Run: headless pygame with SDL's dummy video driver; simulated clock (each Clock.tick advances the game by its frame time, no real sleeping); random seed 0; keys injected as events and as key.get_pressed() state; no mouse input.
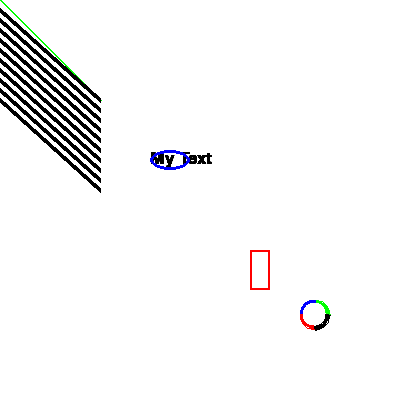
Frame 1 of 4 · flips 1–60 · no input
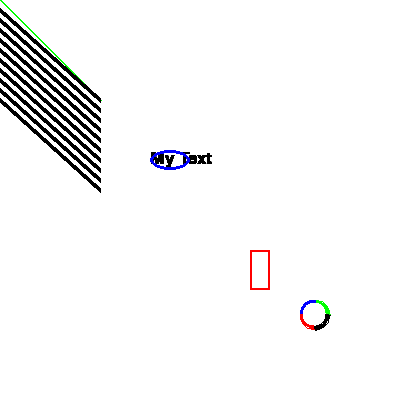
Frame 2 of 4 · flips 61–180 · tapped SPACE, RETURN · held RIGHT (→), D
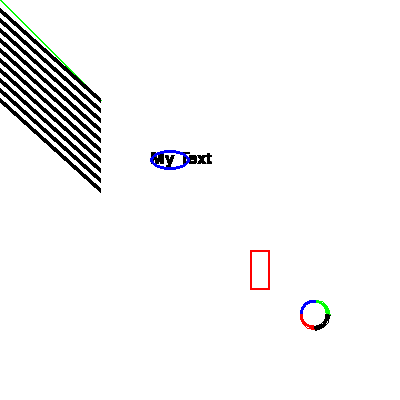
Frame 3 of 4 · flips 181–300 · held DOWN (↓), S
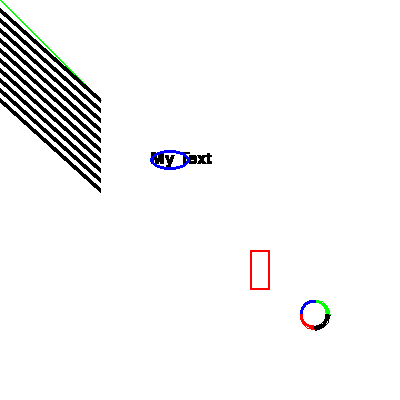
Frame 4 of 4 · flips 301–420 · held LEFT (←), A, UP (↑), W

The pygame program that drew these frames:

import pygame
import math
import time
pygame.init() ##starts pygame
black=[0,0,0] ##colors
red=[255,0,0]
green=[0,255,0]
blue=[0,0,255]
white=[255,255,255]
font=pygame.font.Font(None,25) ## Intitalzised the font for the file
pi=math.pi ##pi for drawing arcs

size=[400,400] ##screen size for pygame drawing

screen=pygame.display.set_mode(size) ##creates the screen
screen.fill(white) #Turns screen White
pygame.display.set_caption("My First Pygame Program")##displays text on the screen

done=False
clock=pygame.time.Clock()
while done==False: ##Run loop of eventchecks
    clock.tick(10)
    ##Drawing happens here----------
    pygame.draw.line(screen,green,[0,0],[100,100],2) ##Draws a green line
    y_offset=0
    pygame.display.update()##Updates the display
    while y_offset<100: ##draws 10 parralell lines
        pygame.draw.line(screen,black,[0,10+y_offset],[100,100+y_offset],5)
        y_offset+=10
    text=font.render("My Text", True,black) ##sets up the text, redraw, and the color
    screen.blit(text,[150,150])##Writes the text
    pygame.draw.rect(screen,red,[250,250,20,40],2) #Draws a rectangle
    pygame.draw.ellipse(screen,blue,[150,150,40,20],3) ##Draws an ellipse
    pygame.draw.arc(screen,green,[300,300,30,30],0,pi/2,3) ## draws and arck
    pygame.draw.arc(screen,blue,[300,300,30,30],pi/2,pi,3)
    pygame.draw.arc(screen,red,[300,300,30,30],pi,(3*pi)/2,3)
    pygame.draw.arc(screen,black,[300,300,30,30],(3*pi)/2,2*pi,3)
    pygame.display.update()
    ##Drawing Ends here------------
    for event in pygame.event.get(): ##checks the giant list of events 
        if event.type==pygame.QUIT: ##handles quit event
            done=True
pygame.quit()##ends pygame to make it idlefriendly
